Run: headless pygame with SDL's dummy video driver; simulated clock (each Clock.tick advances the game by its frame time, no real sleeping); random seed 0; keys injected as events and as key.get_pressed() state; no mouse input.
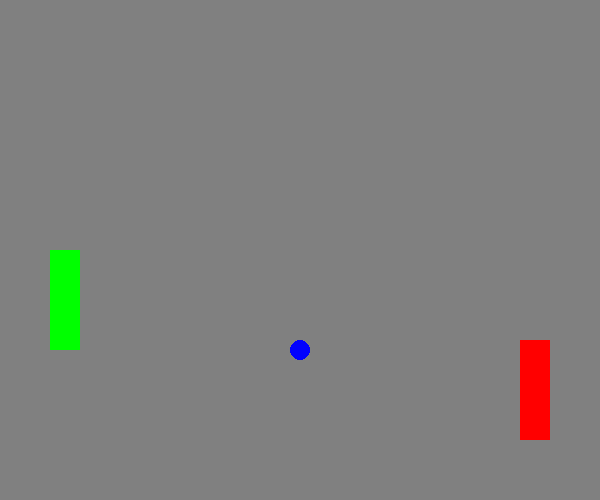
Frame 1 of 4 · flips 1–60 · no input
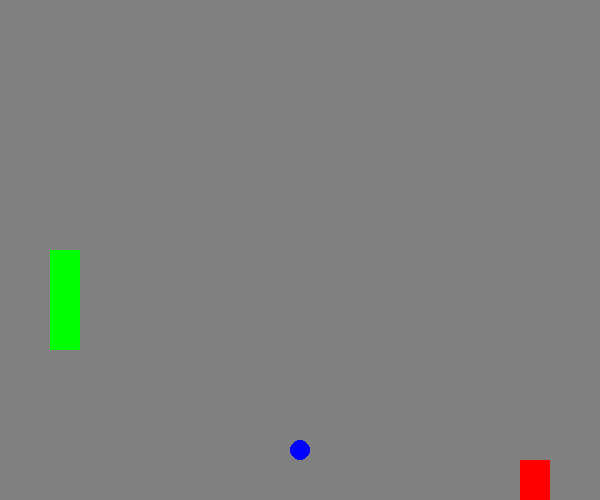
Frame 2 of 4 · flips 61–180 · tapped SPACE, RETURN · held RIGHT (→), D
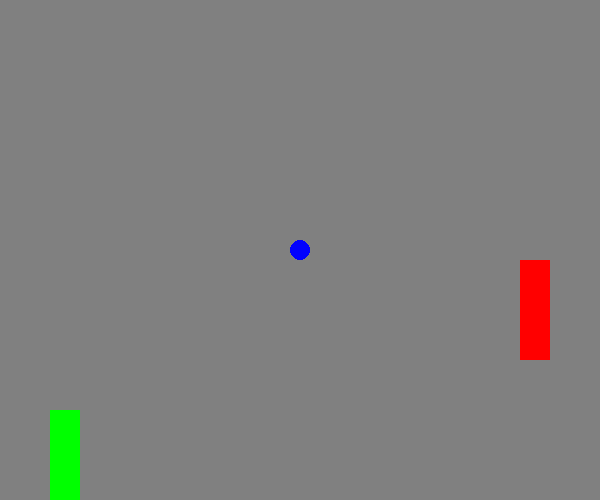
Frame 3 of 4 · flips 181–300 · held DOWN (↓), S
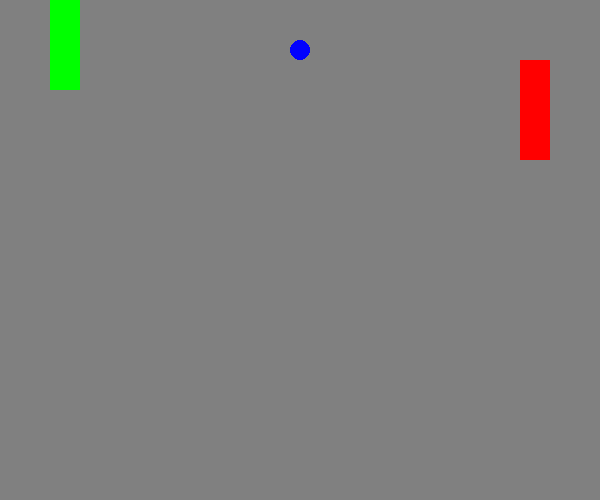
Frame 4 of 4 · flips 301–420 · held LEFT (←), A, UP (↑), W

The pygame program that drew these frames:

import pygame

pygame.init()  #Initialize

#====================INITIALIZING ===================================

scr_X = 600
scr_Y = 500

screen = pygame.display.set_mode((scr_X,scr_Y))  # ( X, Y )

# ========================== (R,G,B) ==========================

red = (255,0,0)
green = (0,255,0)
blue = (0,0,255)
black = (0,0,0)
white = (255,255,255)
grey = (128,128,128)
yellow = (255,255,0)

playPadX = 50
playPadY = scr_Y/2
playSizeX = 30
playSizeY = 100
playPadMove = 0

compPadX = 520
compPadY = scr_Y/2
compSizeX = 30
compSizeY = 100
compPadMove = 0

ballX = scr_X/2
ballY = scr_Y/2
ballRadius = 10 
ballSpeed = 10
ballMoveX = ballSpeed 
ballMoveY = -ballSpeed

clock = pygame.time.Clock()

# ================== Game Loop ============================

gameOver = False

while not gameOver:
    # ========================Event Loop==================4===4
    for event in pygame.event.get():
        print (event)
        if event.type == pygame.QUIT:
            gameOver = True
        if event.type == pygame.KEYDOWN:
            if event.key == pygame.K_UP:
                playPadMove = -10
            if event.key == pygame.K_DOWN:
                playPadMove = +10
        if event.type == pygame.KEYUP:
            if event.key == pygame.K_UP:
                playPadMove = 0
            if event.key == pygame.K_DOWN:
                playPadMove = 0
    
    #=========================Game Logic=====================

    if playPadY <= 0:
        playPadY = 0
    if playPadY + playSizeY >= scr_Y:
        playPadY  = scr_Y - playSizeY

    if ballX <= 0:
        ballMoveX = +ballSpeed
    if ballX >= scr_X:
        ballMoveX = -ballSpeed
    if ballY <= 0:
        ballMoveY = +ballSpeed
    if ballY >= scr_Y:
        ballMoveY = -ballSpeed

    if compPadY < ballY:
        compPadMove = 10
    if compPadY > ballY:
        compPadMove = -10

    playPadY += playPadMove
    compPadY += compPadMove
    ballX += ballMoveX
    ballY += ballMoveY
    
    screen.fill(grey)

    pygame.draw.rect(screen,green,[playPadX,playPadY,playSizeX,playSizeY])
    pygame.draw.rect(screen,red,[compPadX,compPadY,compSizeX,compSizeY])

    pygame.draw.circle(screen, blue,[ballX,ballY],ballRadius)


    pygame.display.flip()  #update()
    clock.tick(30)  #20-30, 40-60, 120
    
pygame.quit()
quit()
